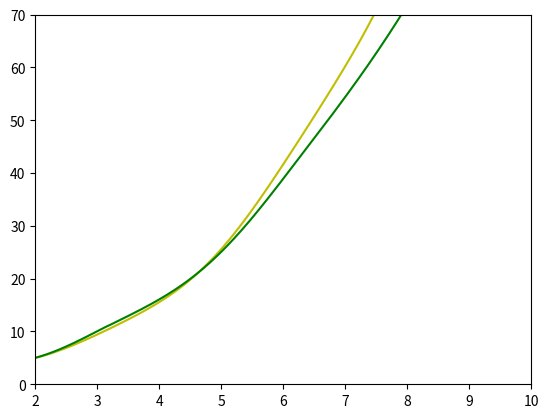

This figure's Python source:
import numpy as np
import math 
import matplotlib.pyplot as plt

t_0 = 2.
T = 10.
y_00 = 5
y_10 = 3
y_20 = 4

M_classic = 100
M = 250

eps = 0.01
p = 3
_t, tau = np.linspace(t_0, T, M_classic + 1, retstep = True) #retstep - возвращает шаг

u_0 = np.empty((M_classic + 1, 3))
u_DIRK1 = np.empty((M + 1, 3))

u_0[0] = [y_00, y_10, y_20]
u_DIRK1[0] = [y_00, y_10, y_20]


def f(u, x):
    f = np.empty(3)
    f[0] = u[1]
    f[1] = u[2]
    f[2] = 2 * (u[2] - 1) * np.cos(x)/np.sin(x) 
    return f


def f_u(f,u, t, tau):
    f_u = (f(u, t + tau) - f(u, t))/tau
    return f_u



for m in range(0, M_classic): #ERK1
  u_0[m + 1] = u_0[m] + tau * f(u_0[m], _t[m])


t, tau = np.linspace(t_0, T, M + 1, retstep = True) #retstep - возвращает шаг
alpha = 0.5
for m in range(0, M): #DIRK1
  #w_1 = f(u_DIRK1[m], t[m] + tau/2, lambd)
  w_1= np.linalg.solve(np.eye(3) - alpha*tau*f_u(f, u_DIRK1[m], t[m], tau),f(u_DIRK1[m],t[m] + tau/2))
  u_DIRK1[m + 1] = u_DIRK1[m] + tau*w_1.real

plt.plot(_t, u_0[:,0], '-y')
plt.plot(t, u_DIRK1[:,0], '-g')

plt.xlim((2, 10)), plt.ylim(0, 70)
plt.show()